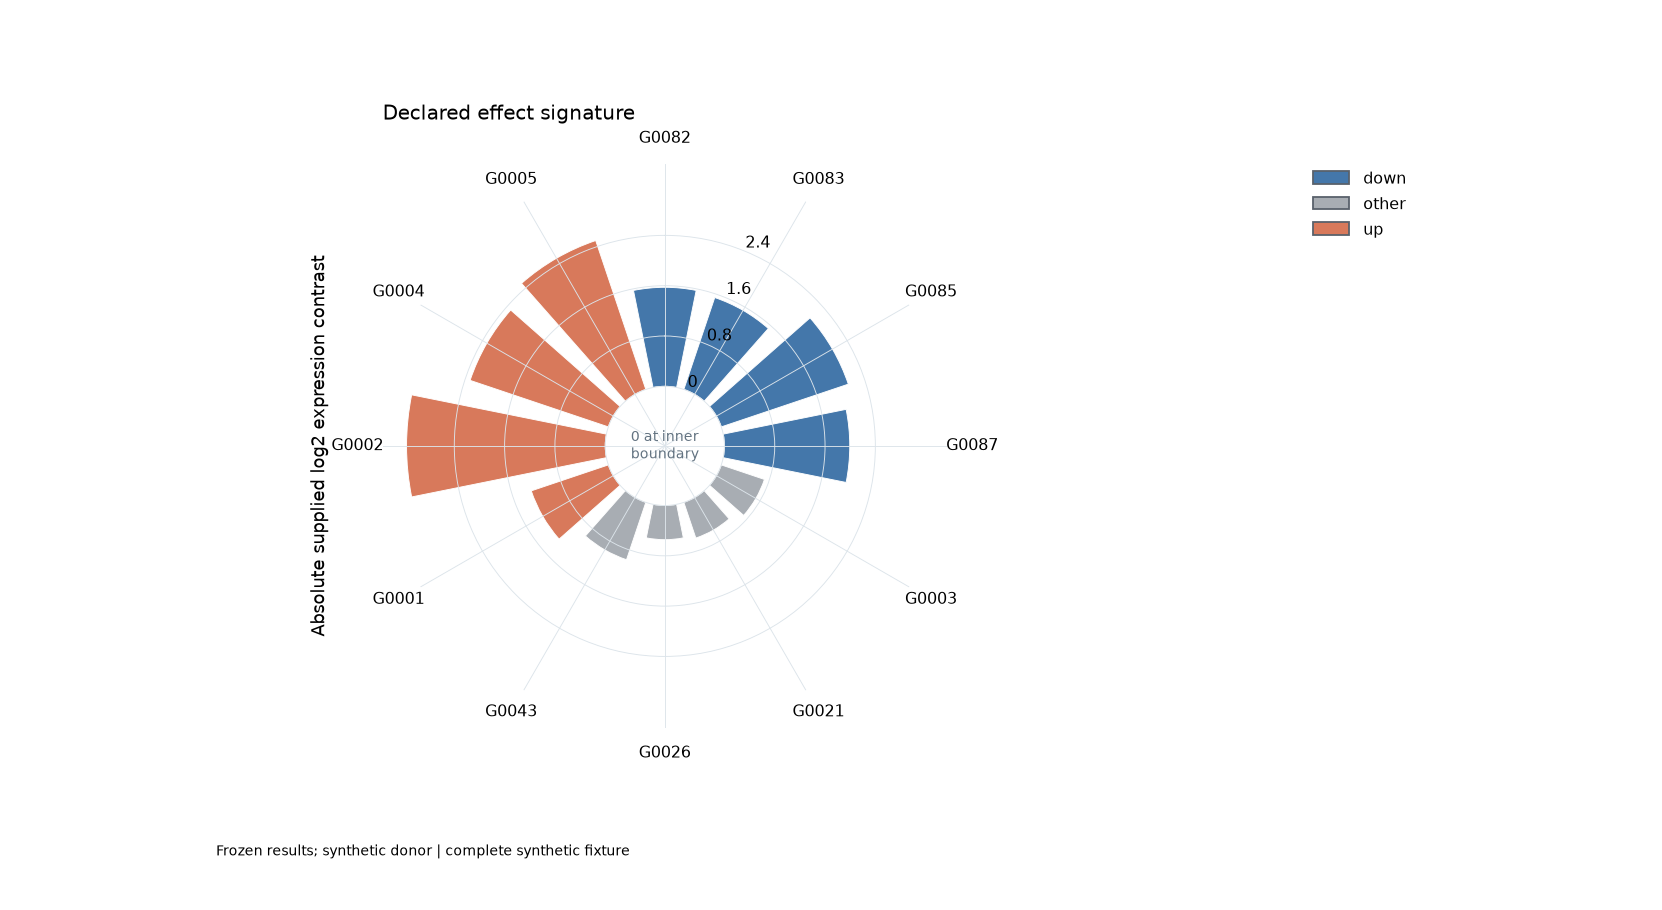

Source data for this figure (header and first rows):
feature_id	effect	status	average
G0082	-1.574	down	6.987
G0083	-1.541	down	3.497
G0085	-2.131	down	4.668
G0087	-1.993	down	8.432
G0003	0.7235	other	11.83
G0021	0.5983	other	5.765
G0026	0.5437	other	8.706
G0043	0.9618	other	11.03
G0001	1.293	up	5.329
G0002	3.159	up	2.128
G0004	2.319	up	6.6
G0005	2.498	up	8.997
